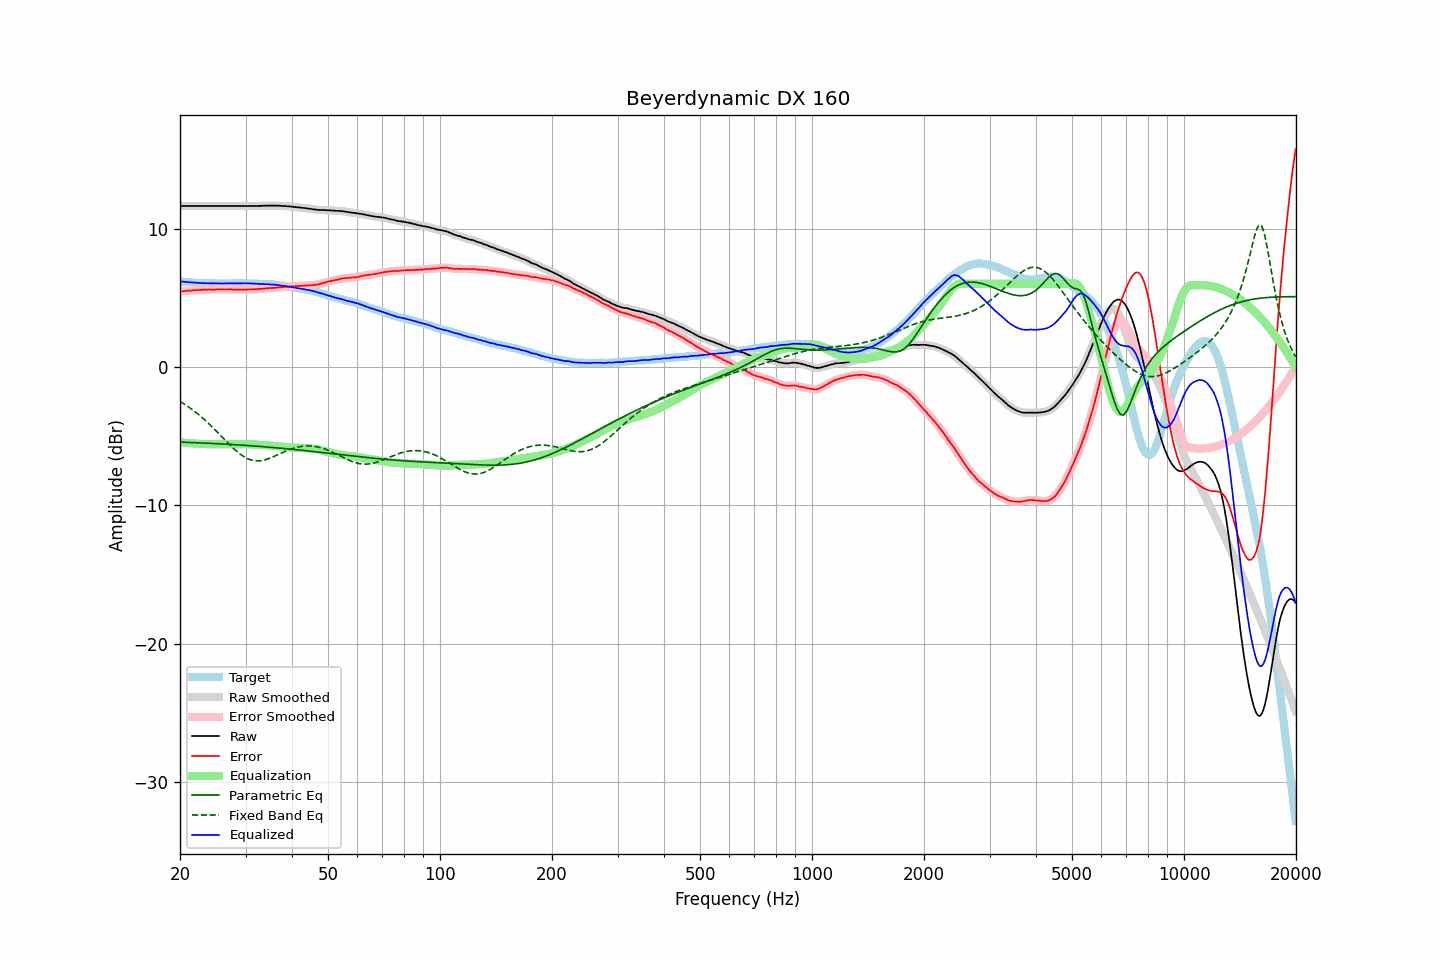

Values plotted in this chart, from the file beside it:
frequency, raw, error, smoothed, error_smoothed, equalization, parametric_eq, fixed_band_eq, equalized_raw, equalized_smoothed, target
20.00, 11.63, 5.45, 11.63, 5.45, -5.45, -5.44, -2.49, 6.18, 6.18, 6.18
20.20, 11.63, 5.46, 11.63, 5.46, -5.46, -5.44, -2.56, 6.17, 6.17, 6.17
20.40, 11.63, 5.47, 11.63, 5.47, -5.47, -5.44, -2.64, 6.16, 6.16, 6.16
20.61, 11.63, 5.48, 11.63, 5.48, -5.48, -5.45, -2.71, 6.14, 6.14, 6.15
20.81, 11.63, 5.50, 11.63, 5.50, -5.49, -5.45, -2.79, 6.13, 6.13, 6.13
21.02, 11.63, 5.51, 11.63, 5.51, -5.50, -5.46, -2.87, 6.12, 6.12, 6.12
21.23, 11.63, 5.52, 11.63, 5.52, -5.51, -5.46, -2.95, 6.11, 6.11, 6.11
21.44, 11.63, 5.51, 11.63, 5.52, -5.52, -5.47, -3.03, 6.10, 6.10, 6.12
21.66, 11.63, 5.53, 11.63, 5.53, -5.53, -5.47, -3.12, 6.10, 6.10, 6.10
21.87, 11.63, 5.53, 11.63, 5.53, -5.54, -5.47, -3.21, 6.09, 6.09, 6.10
22.09, 11.63, 5.55, 11.63, 5.55, -5.55, -5.48, -3.30, 6.08, 6.08, 6.08
22.31, 11.63, 5.55, 11.63, 5.55, -5.55, -5.48, -3.39, 6.07, 6.07, 6.07
22.54, 11.63, 5.56, 11.63, 5.56, -5.56, -5.49, -3.49, 6.07, 6.07, 6.06
22.76, 11.63, 5.56, 11.63, 5.57, -5.57, -5.49, -3.59, 6.06, 6.06, 6.06
22.99, 11.63, 5.57, 11.63, 5.57, -5.57, -5.50, -3.69, 6.05, 6.05, 6.05
23.22, 11.63, 5.58, 11.63, 5.58, -5.58, -5.50, -3.79, 6.05, 6.05, 6.04
23.45, 11.63, 5.57, 11.63, 5.58, -5.58, -5.51, -3.89, 6.05, 6.05, 6.05
23.69, 11.63, 5.58, 11.63, 5.59, -5.58, -5.52, -4.00, 6.04, 6.04, 6.04
23.92, 11.63, 5.60, 11.63, 5.59, -5.59, -5.52, -4.11, 6.04, 6.04, 6.03
24.16, 11.63, 5.59, 11.63, 5.59, -5.59, -5.53, -4.22, 6.04, 6.04, 6.04
24.40, 11.63, 5.59, 11.63, 5.59, -5.59, -5.53, -4.34, 6.04, 6.04, 6.04
24.65, 11.63, 5.59, 11.63, 5.59, -5.59, -5.54, -4.45, 6.03, 6.03, 6.04
24.89, 11.63, 5.59, 11.63, 5.59, -5.59, -5.54, -4.57, 6.03, 6.03, 6.04
25.14, 11.63, 5.60, 11.63, 5.60, -5.59, -5.55, -4.69, 6.03, 6.03, 6.03
25.39, 11.63, 5.60, 11.63, 5.60, -5.60, -5.56, -4.81, 6.03, 6.03, 6.03
25.65, 11.63, 5.60, 11.63, 5.60, -5.60, -5.56, -4.93, 6.03, 6.03, 6.03
25.91, 11.63, 5.60, 11.63, 5.60, -5.60, -5.57, -5.05, 6.03, 6.03, 6.02
26.16, 11.63, 5.59, 11.63, 5.60, -5.60, -5.57, -5.17, 6.03, 6.03, 6.03
26.43, 11.63, 5.59, 11.63, 5.59, -5.60, -5.58, -5.29, 6.03, 6.03, 6.03
26.69, 11.63, 5.59, 11.63, 5.59, -5.60, -5.59, -5.41, 6.03, 6.03, 6.03
26.96, 11.63, 5.60, 11.63, 5.60, -5.60, -5.59, -5.52, 6.03, 6.03, 6.03
27.23, 11.63, 5.60, 11.63, 5.60, -5.59, -5.60, -5.64, 6.03, 6.03, 6.03
27.50, 11.63, 5.60, 11.63, 5.60, -5.59, -5.61, -5.75, 6.03, 6.03, 6.03
27.77, 11.63, 5.59, 11.63, 5.59, -5.59, -5.61, -5.86, 6.04, 6.04, 6.04
28.05, 11.63, 5.59, 11.63, 5.59, -5.59, -5.62, -5.97, 6.04, 6.04, 6.04
28.33, 11.63, 5.58, 11.63, 5.58, -5.58, -5.63, -6.07, 6.04, 6.04, 6.04
28.62, 11.63, 5.58, 11.63, 5.58, -5.58, -5.64, -6.17, 6.05, 6.05, 6.04
28.90, 11.63, 5.57, 11.63, 5.58, -5.58, -5.64, -6.26, 6.05, 6.05, 6.05
29.19, 11.63, 5.58, 11.63, 5.58, -5.58, -5.65, -6.35, 6.05, 6.05, 6.05
29.48, 11.63, 5.58, 11.63, 5.57, -5.58, -5.66, -6.43, 6.05, 6.05, 6.05
29.78, 11.63, 5.58, 11.63, 5.58, -5.58, -5.67, -6.51, 6.05, 6.05, 6.05
30.08, 11.63, 5.58, 11.63, 5.58, -5.58, -5.67, -6.57, 6.04, 6.04, 6.05
30.38, 11.63, 5.59, 11.63, 5.59, -5.59, -5.68, -6.63, 6.04, 6.04, 6.03
30.68, 11.63, 5.59, 11.63, 5.59, -5.59, -5.69, -6.68, 6.04, 6.04, 6.03
30.99, 11.63, 5.60, 11.63, 5.59, -5.59, -5.70, -6.72, 6.03, 6.03, 6.03
31.30, 11.63, 5.60, 11.63, 5.60, -5.60, -5.71, -6.75, 6.03, 6.03, 6.03
31.61, 11.63, 5.60, 11.63, 5.60, -5.61, -5.72, -6.77, 6.02, 6.02, 6.03
31.93, 11.63, 5.62, 11.63, 5.61, -5.61, -5.72, -6.79, 6.01, 6.01, 6.01
32.24, 11.63, 5.61, 11.63, 5.62, -5.62, -5.73, -6.79, 6.01, 6.01, 6.01
32.57, 11.64, 5.64, 11.63, 5.63, -5.63, -5.74, -6.79, 6.01, 6.00, 6.00
32.89, 11.64, 5.64, 11.64, 5.64, -5.64, -5.75, -6.78, 6.00, 6.00, 6.00
33.22, 11.64, 5.64, 11.64, 5.64, -5.65, -5.76, -6.76, 5.99, 5.99, 6.00
33.55, 11.65, 5.65, 11.64, 5.65, -5.66, -5.77, -6.74, 5.99, 5.99, 5.99
33.89, 11.65, 5.67, 11.65, 5.66, -5.67, -5.78, -6.71, 5.98, 5.98, 5.98
34.23, 11.65, 5.68, 11.65, 5.68, -5.67, -5.79, -6.68, 5.97, 5.98, 5.97
34.57, 11.66, 5.69, 11.65, 5.69, -5.68, -5.80, -6.64, 5.97, 5.97, 5.97
34.92, 11.66, 5.70, 11.66, 5.69, -5.69, -5.81, -6.59, 5.96, 5.96, 5.95
35.27, 11.66, 5.69, 11.66, 5.70, -5.70, -5.82, -6.55, 5.96, 5.96, 5.97
35.62, 11.66, 5.71, 11.66, 5.70, -5.71, -5.83, -6.50, 5.95, 5.95, 5.95
35.97, 11.66, 5.71, 11.66, 5.71, -5.72, -5.84, -6.45, 5.94, 5.94, 5.94
... 635 more rows
